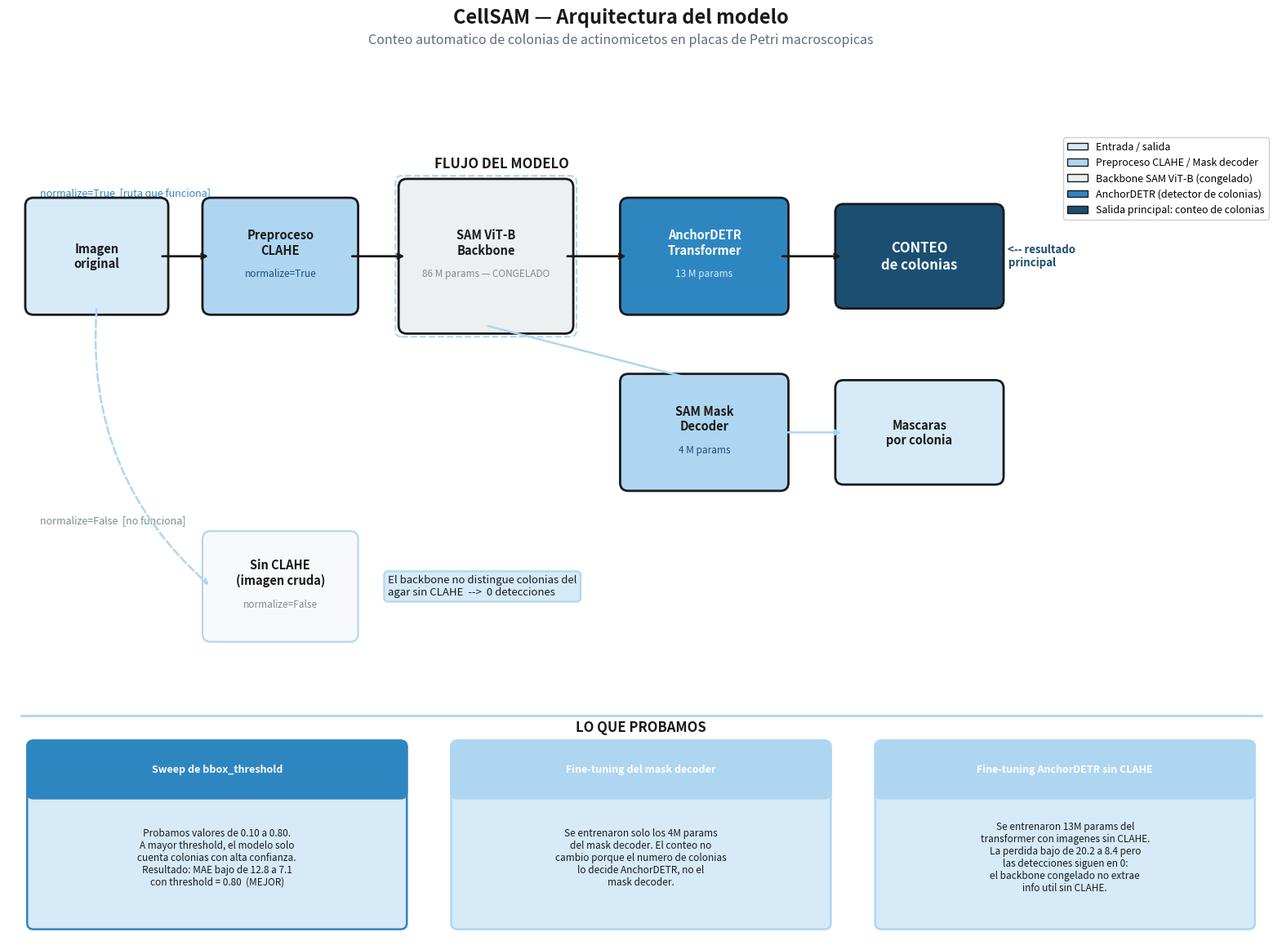
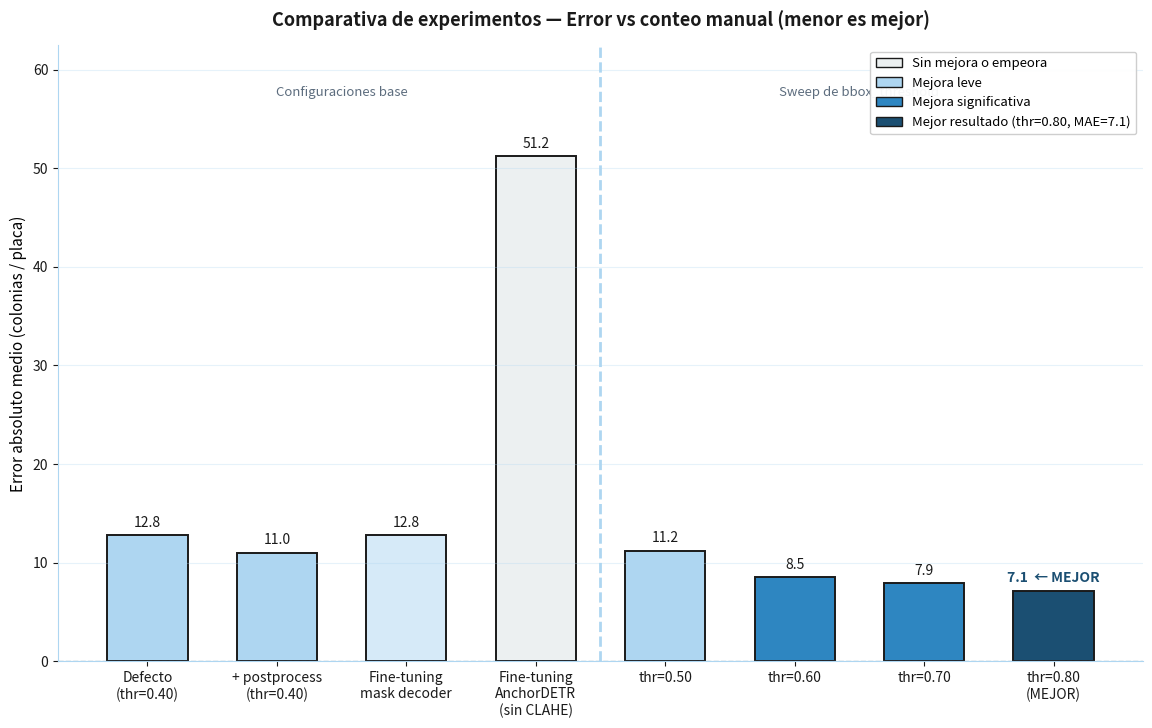

These charts were generated, in order, by the following Python code:
"""
Genera dos figuras para el supervisor:
  1. results/colonias/figura1_pipeline.png  — arquitectura CellSAM + experimentos
  2. results/colonias/figura2_errores.png   — grafico de MAE por experimento
"""
import matplotlib
matplotlib.use('Agg')
import matplotlib.pyplot as plt
from matplotlib.patches import FancyBboxPatch
import matplotlib.patches as mpatches
import numpy as np
from pathlib import Path

OUT = Path('results/colonias/figuras')
OUT.mkdir(parents=True, exist_ok=True)

# ── paleta pastel azul / blanco / negro ───────────────────────────────────────
BG          = 'white'
BLUE_DARK   = '#1B4F72'   # azul oscuro → salida principal
BLUE_MED    = '#2E86C1'   # azul medio  → AnchorDETR
BLUE_LIGHT  = '#AED6F1'   # azul pastel → preproceso / mask decoder
BLUE_XLIGHT = '#D6EAF8'   # azul muy claro → mascaras / nota
GRAY_FROZEN = '#ECF0F1'   # gris casi blanco → backbone (congelado)
GRAY_FAIL   = '#F8F9FA'   # gris muy claro → ruta sin CLAHE
BLACK       = '#1A1A1A'
BORDER      = '#1A1A1A'


def box(ax, x, y, w, h, title, sub='', fc=BLUE_LIGHT, ec=BORDER,
        tc='white', sc='#D6EAF8', tsize=10.5, ssize=8.5, lw=2.0):
    ax.add_patch(FancyBboxPatch((x, y), w, h,
                                boxstyle='round,pad=0.13',
                                fc=fc, ec=ec, lw=lw, zorder=3))
    oy = 0.22 if sub else 0
    ax.text(x + w/2, y + h/2 + oy, title,
            ha='center', va='center', fontsize=tsize,
            fontweight='bold', color=tc, zorder=4, multialignment='center')
    if sub:
        ax.text(x + w/2, y + h/2 - 0.28, sub,
                ha='center', va='center', fontsize=ssize,
                color=sc, zorder=4, style='italic', multialignment='center')


def arr(ax, x1, y1, x2, y2, lw=2.0, color=BLACK, ls='-'):
    ax.annotate('', xy=(x2, y2), xytext=(x1, y1),
                arrowprops=dict(arrowstyle='->', color=color, lw=lw,
                                linestyle=ls, connectionstyle='arc3,rad=0'))


def callout(ax, x, y, w, h, title, body, fc=BLUE_XLIGHT,
            ec=BLUE_MED, title_fc=BLUE_MED):
    ax.add_patch(FancyBboxPatch((x, y), w, h,
                                boxstyle='round,pad=0.1',
                                fc=fc, ec=ec, lw=1.8, zorder=3))
    ax.add_patch(FancyBboxPatch((x, y + h - 0.72), w, 0.72,
                                boxstyle='round,pad=0.1',
                                fc=title_fc, ec=ec, lw=1.8, zorder=4))
    ax.text(x + w/2, y + h - 0.36, title,
            ha='center', va='center', fontsize=9, fontweight='bold',
            color='white', zorder=5)
    ax.text(x + w/2, y + (h - 0.72)/2, body,
            ha='center', va='center', fontsize=8.5,
            color=BLACK, zorder=5, multialignment='center')


# ══════════════════════════════════════════════════════════════════════════════
# FIGURA 1 — Pipeline y experimentos
# ══════════════════════════════════════════════════════════════════════════════
fig1, ax = plt.subplots(figsize=(20, 13))
fig1.patch.set_facecolor(BG)
ax.set_facecolor(BG)
ax.set_xlim(0, 20)
ax.set_ylim(0, 13)
ax.axis('off')

fig1.text(0.5, 0.975, 'CellSAM — Arquitectura del modelo',
          ha='center', fontsize=17, fontweight='bold', color=BLACK)
fig1.text(0.5, 0.956,
          'Conteo automatico de colonias de actinomicetos en placas de Petri macroscopicas',
          ha='center', fontsize=11.5, color='#5D6D7E')

# ── etiquetas de seccion ──────────────────────────────────────────────────────
ax.text(7.8, 12.3, 'FLUJO DEL MODELO', ha='center',
        fontsize=12, fontweight='bold', color=BLACK)
ax.text(10, 3.35, 'LO QUE PROBAMOS', ha='center',
        fontsize=12, fontweight='bold', color=BLACK)
ax.axhline(y=3.6, xmin=0.01, xmax=0.99, color='#AED6F1', lw=2)

# ────────────────────────────────────────────────────────────────────────────
# FILA A — pipeline principal (normalize=True)
# ────────────────────────────────────────────────────────────────────────────
ax.text(0.5, 11.85, 'normalize=True  [ruta que funciona]',
        ha='left', fontsize=9, color=BLUE_MED, style='italic')

box(ax, 0.4, 10.1, 2.0, 1.6, 'Imagen\noriginal',
    fc='#D6EAF8', tc=BLACK, sc=BLACK, ec=BORDER)

box(ax, 3.2, 10.1, 2.2, 1.6, 'Preproceso\nCLAHE',
    sub='normalize=True', fc=BLUE_LIGHT, tc=BLACK, sc='#1B4F72')

box(ax, 6.3, 9.8, 2.5, 2.2, 'SAM ViT-B\nBackbone',
    sub='86 M params — CONGELADO',
    fc=GRAY_FROZEN, tc=BLACK, sc='#888', ec=BORDER)
# borde punteado adicional para indicar "congelado"
ax.add_patch(FancyBboxPatch((6.22, 9.72), 2.66, 2.36,
             boxstyle='round,pad=0.1', fc='none',
             ec='#AED6F1', lw=1.5, ls='--', zorder=2))

box(ax, 9.8, 10.1, 2.4, 1.6, 'AnchorDETR\nTransformer',
    sub='13 M params', fc=BLUE_MED, tc='white', sc='#D6EAF8')

box(ax, 13.2, 10.2, 2.4, 1.4, 'CONTEO\nde colonias',
    fc=BLUE_DARK, tc='white', ec=BORDER, tsize=12)
ax.text(15.8, 10.9, '<-- resultado\nprincipal',
        ha='left', va='center', fontsize=9.5,
        color=BLUE_DARK, fontweight='bold')

# flechas fila A
arr(ax, 2.4,  10.9, 3.2,  10.9)
arr(ax, 5.4,  10.9, 6.3,  10.9)
arr(ax, 8.8,  10.9, 9.8,  10.9)
arr(ax, 12.2, 10.9, 13.2, 10.9)

# ────────────────────────────────────────────────────────────────────────────
# FILA B — mask decoder (sale del backbone)
# ────────────────────────────────────────────────────────────────────────────
box(ax, 9.8, 7.3, 2.4, 1.6, 'SAM Mask\nDecoder',
    sub='4 M params', fc=BLUE_LIGHT, tc=BLACK, sc='#1B4F72')

box(ax, 13.2, 7.4, 2.4, 1.4, 'Mascaras\npor colonia',
    fc=BLUE_XLIGHT, tc=BLACK, ec=BORDER)

arr(ax, 7.55, 9.8,  11.0, 8.9, color='#AED6F1', lw=1.8)
arr(ax, 12.2, 8.1,  13.2, 8.1, color='#AED6F1', lw=1.8)

# ────────────────────────────────────────────────────────────────────────────
# FILA C — normalize=False (ruta que no funciona)
# ────────────────────────────────────────────────────────────────────────────
ax.text(0.5, 6.65, 'normalize=False  [no funciona]',
        ha='left', fontsize=9, color='#7F8C8D', style='italic')

box(ax, 3.2, 4.9, 2.2, 1.5, 'Sin CLAHE\n(imagen cruda)',
    sub='normalize=False',
    fc=GRAY_FAIL, tc=BLACK, sc='#888', ec='#AED6F1', lw=1.5)

ax.text(6.0, 5.65,
        'El backbone no distingue colonias del\nagar sin CLAHE  -->  0 detecciones',
        ha='left', va='center', fontsize=9.5, color=BLACK,
        bbox=dict(fc=BLUE_XLIGHT, ec=BLUE_LIGHT,
                  boxstyle='round,pad=0.35', lw=1.5))

ax.annotate('', xy=(3.2, 5.65), xytext=(1.4, 10.1),
            arrowprops=dict(arrowstyle='->', color='#AED6F1', lw=1.8,
                            ls='dashed', connectionstyle='arc3,rad=0.25'))

# ────────────────────────────────────────────────────────────────────────────
# CALLOUTS — lo que probamos (fila inferior)
# ────────────────────────────────────────────────────────────────────────────
callout(ax, 0.4, 0.3, 5.8, 2.8,
        'Sweep de bbox_threshold',
        'Probamos valores de 0.10 a 0.80.\nA mayor threshold, el modelo solo\ncuenta colonias con alta confianza.\nResultado: MAE bajo de 12.8 a 7.1\ncon threshold = 0.80  (MEJOR)',
        fc=BLUE_XLIGHT, ec=BLUE_MED, title_fc=BLUE_MED)

callout(ax, 7.1, 0.3, 5.8, 2.8,
        'Fine-tuning del mask decoder',
        'Se entrenaron solo los 4M params\ndel mask decoder. El conteo no\ncambio porque el numero de colonias\nlo decide AnchorDETR, no el\nmask decoder.',
        fc=BLUE_XLIGHT, ec=BLUE_LIGHT, title_fc=BLUE_LIGHT)

callout(ax, 13.8, 0.3, 5.8, 2.8,
        'Fine-tuning AnchorDETR sin CLAHE',
        'Se entrenaron 13M params del\ntransformer con imagenes sin CLAHE.\nLa perdida bajo de 20.2 a 8.4 pero\nlas detecciones siguen en 0:\nel backbone congelado no extrae\ninfo util sin CLAHE.',
        fc=BLUE_XLIGHT, ec=BLUE_LIGHT, title_fc=BLUE_LIGHT)

# ── leyenda ───────────────────────────────────────────────────────────────────
leyenda = [
    mpatches.Patch(fc=BLUE_XLIGHT, ec=BORDER, label='Entrada / salida'),
    mpatches.Patch(fc=BLUE_LIGHT,  ec=BORDER, label='Preproceso CLAHE / Mask decoder'),
    mpatches.Patch(fc=GRAY_FROZEN, ec=BORDER, label='Backbone SAM ViT-B (congelado)'),
    mpatches.Patch(fc=BLUE_MED,    ec=BORDER, label='AnchorDETR (detector de colonias)'),
    mpatches.Patch(fc=BLUE_DARK,   ec=BORDER, label='Salida principal: conteo de colonias'),
]
ax.legend(handles=leyenda, loc='upper right', fontsize=9,
          framealpha=0.95, bbox_to_anchor=(1.0, 0.99), ncol=1)

fig1.savefig(OUT / 'figura1_pipeline.png', dpi=150,
             bbox_inches='tight', facecolor=BG)
plt.close(fig1)
print(f'Figura 1 guardada: {OUT / "figura1_pipeline.png"}')


# ══════════════════════════════════════════════════════════════════════════════
# FIGURA 2 — Grafico de error por experimento
# ══════════════════════════════════════════════════════════════════════════════
experimentos = [
    ('Defecto\n(thr=0.40)',                12.75, BLUE_LIGHT,  False),
    ('+ postprocess\n(thr=0.40)',          11.00, BLUE_LIGHT,  False),
    ('Fine-tuning\nmask decoder',          12.75, BLUE_XLIGHT, False),
    ('Fine-tuning\nAnchorDETR\n(sin CLAHE)', 51.2, GRAY_FROZEN, False),
    ('thr=0.50',                           11.2,  BLUE_LIGHT,  False),
    ('thr=0.60',                            8.5,  BLUE_MED,    False),
    ('thr=0.70',                            7.9,  BLUE_MED,    False),
    ('thr=0.80\n(MEJOR)',                   7.1,  BLUE_DARK,   True),
]

labels  = [e[0] for e in experimentos]
maes    = [e[1] for e in experimentos]
colors  = [e[2] for e in experimentos]
bests   = [e[3] for e in experimentos]

fig2, ax2 = plt.subplots(figsize=(14, 8))
fig2.patch.set_facecolor(BG)
ax2.set_facecolor(BG)

x = np.arange(len(labels))
bars = ax2.bar(x, maes, color=colors, width=0.62,
               edgecolor=BORDER, linewidth=1.4)

# etiquetas encima de cada barra
for i, (mae, best) in enumerate(zip(maes, bests)):
    label = f'{mae:.1f}' + ('  ← MEJOR' if best else '')
    ax2.text(i, mae + 0.6, label,
             ha='center', va='bottom', fontsize=10,
             fontweight='bold' if best else 'normal',
             color=BLUE_DARK if best else BLACK)

# linea de referencia 0
ax2.axhline(y=0, color=BLUE_DARK, lw=1, ls='--', alpha=0.4)

# separador entre configuraciones base y sweep
ax2.axvline(x=3.5, color=BLUE_LIGHT, lw=2, ls='--')
ax2.text(1.5, max(maes) * 1.12, 'Configuraciones base',
         ha='center', fontsize=9.5, color='#5D6D7E', style='italic')
ax2.text(5.5, max(maes) * 1.12, 'Sweep de bbox_threshold',
         ha='center', fontsize=9.5, color='#5D6D7E', style='italic')

ax2.set_xticks(x)
ax2.set_xticklabels(labels, fontsize=10, multialignment='center')
ax2.set_ylabel('Error absoluto medio (colonias / placa)', fontsize=11)
ax2.set_title('Comparativa de experimentos — Error vs conteo manual (menor es mejor)',
              fontsize=13, fontweight='bold', color=BLACK, pad=14)
ax2.set_ylim(0, max(maes) * 1.22)
ax2.grid(axis='y', alpha=0.3, color=BLUE_LIGHT)
ax2.spines[['top', 'right']].set_visible(False)
ax2.spines[['left', 'bottom']].set_color('#AED6F1')
ax2.tick_params(colors=BLACK)

# leyenda manual
leyenda2 = [
    mpatches.Patch(fc=GRAY_FROZEN, ec=BORDER, label='Sin mejora o empeora'),
    mpatches.Patch(fc=BLUE_LIGHT,  ec=BORDER, label='Mejora leve'),
    mpatches.Patch(fc=BLUE_MED,    ec=BORDER, label='Mejora significativa'),
    mpatches.Patch(fc=BLUE_DARK,   ec=BORDER, label='Mejor resultado (thr=0.80, MAE=7.1)'),
]
ax2.legend(handles=leyenda2, fontsize=9.5, framealpha=0.95, loc='upper right')

fig2.savefig(OUT / 'figura2_errores.png', dpi=150,
             bbox_inches='tight', facecolor=BG)
plt.close(fig2)
print(f'Figura 2 guardada: {OUT / "figura2_errores.png"}')
